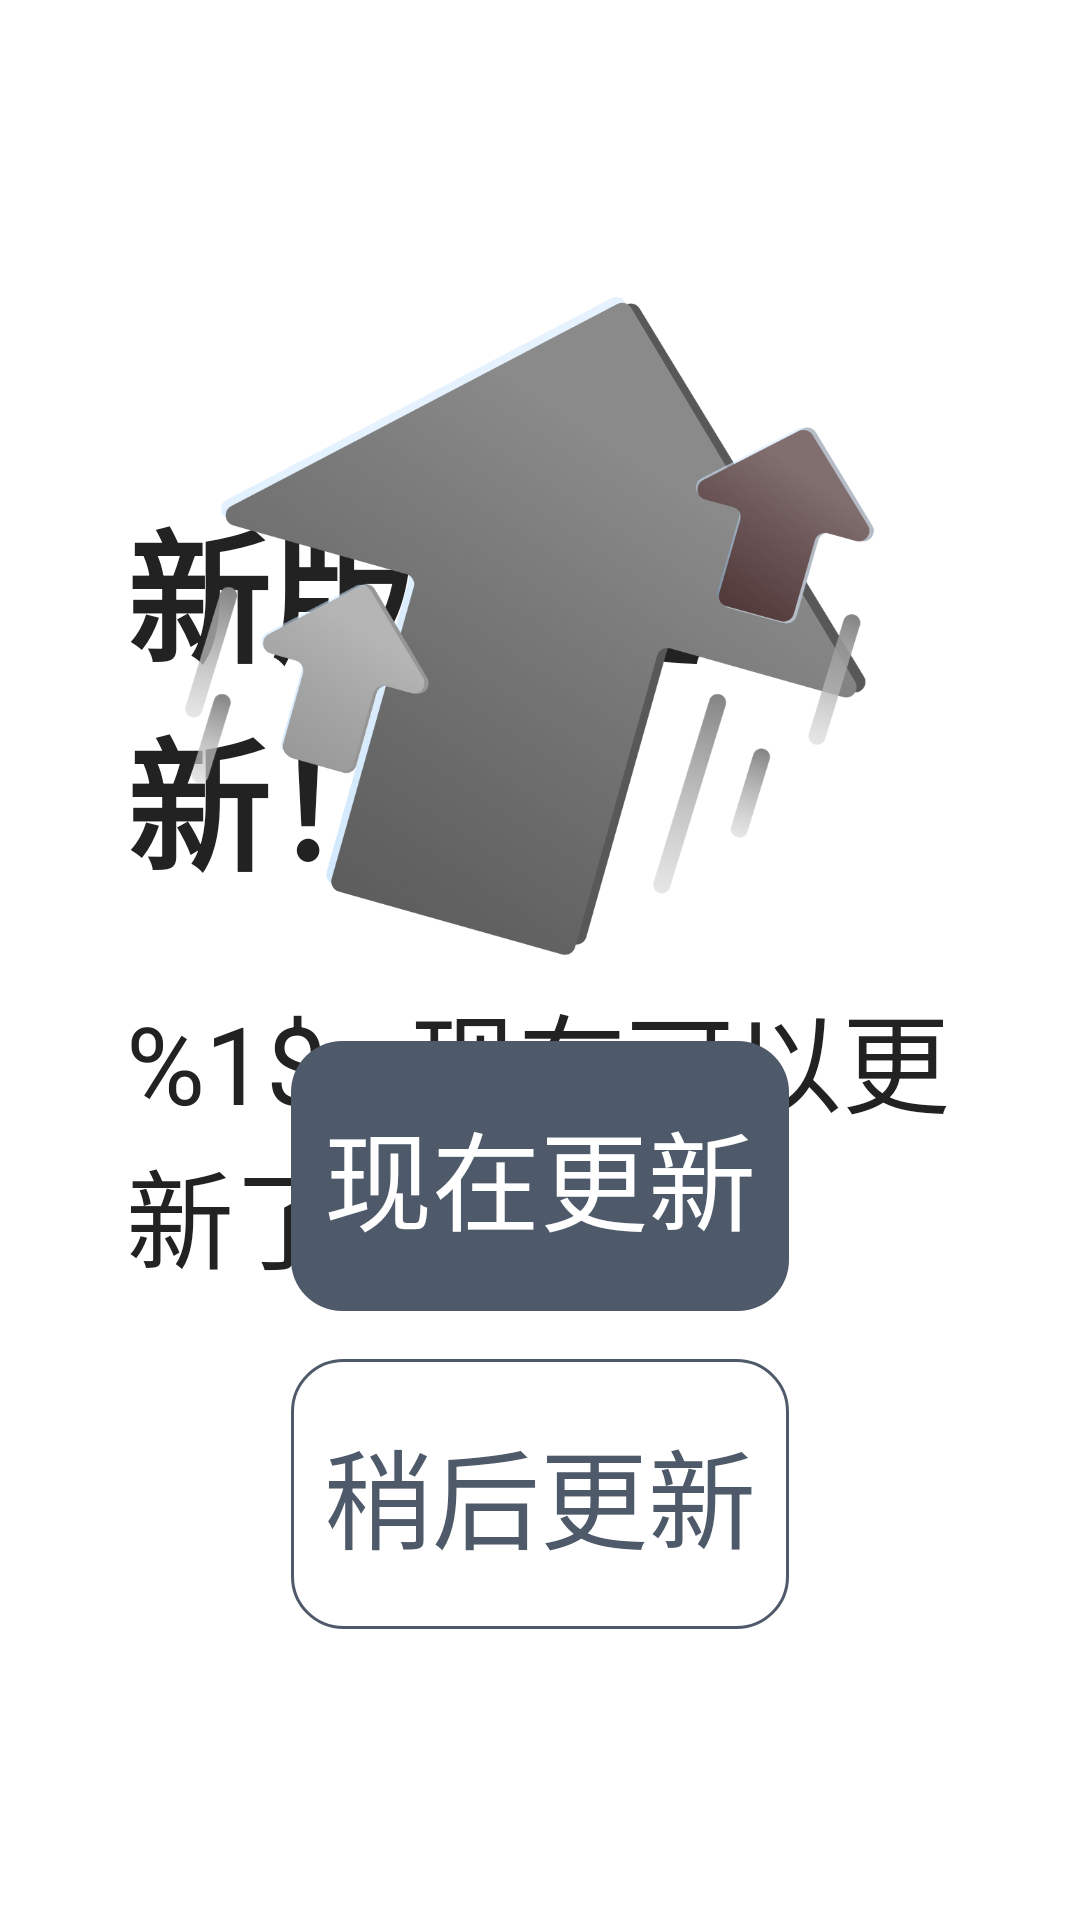

Layout XML and referenced resources for this Android screen:
<!-- AndroidManifest.xml: fallback theme Theme.MaterialComponents.DayNight.NoActionBar -->
<!-- res/layout/dialog_update.xml -->
<?xml version="1.0" encoding="utf-8"?>
<androidx.constraintlayout.widget.ConstraintLayout xmlns:android="http://schemas.android.com/apk/res/android"
    xmlns:app="http://schemas.android.com/apk/res-auto"
    android:id="@+id/main_view"
    android:layout_width="match_parent"
    android:layout_height="match_parent">


    <RelativeLayout
        android:layout_width="match_parent"
        android:layout_height="match_parent"
        android:layout_margin="12dp">

        <androidx.constraintlayout.widget.ConstraintLayout
            android:layout_width="866dp"
            android:layout_height="616dp"
            android:layout_centerInParent="true"
            android:layout_margin="@dimen/dp_30"
            android:background="@drawable/shape_30radius_white_color_fill"
            android:gravity="center_horizontal"
            android:orientation="vertical">


            <TextView
                android:id="@+id/tv_title"
                android:layout_width="wrap_content"
                android:layout_height="wrap_content"
                android:layout_marginTop="120dp"
                android:text="@string/inueva_actualizaci_n"
                android:textColor="@color/text_dark_color"
                android:textSize="@dimen/text_size_48"
                android:textStyle="bold"
                app:layout_constraintEnd_toEndOf="parent"
                app:layout_constraintStart_toStartOf="parent"
                app:layout_constraintTop_toTopOf="parent" />


            <TextView
                android:id="@+id/tv_update_content"
                android:layout_width="wrap_content"
                android:layout_height="wrap_content"
                android:layout_marginTop="@dimen/dp_26"
                android:text="@string/v_xx_ya_est_disponible_para_actualizar"
                android:textColor="@color/text_dark_color"
                android:textSize="@dimen/text_size_36"
                app:layout_constraintEnd_toEndOf="parent"
                app:layout_constraintStart_toStartOf="parent"
                app:layout_constraintTop_toBottomOf="@+id/tv_title" />


            <com.ianlee.lazy.base.lib.view.appupdate.dialog.NumberProgressBar
                android:id="@+id/np_bar"
                android:layout_width="match_parent"
                android:layout_height="wrap_content"
                android:layout_marginStart="@dimen/dp_55"
                android:layout_marginEnd="@dimen/dp_55"
                android:layout_marginBottom="@dimen/dp_30"
                android:visibility="gone"
                app:layout_constraintBottom_toTopOf="@+id/cl_bottom_view"
                app:layout_constraintEnd_toEndOf="parent"
                app:layout_constraintStart_toStartOf="parent" />

            <LinearLayout
                android:id="@+id/cl_bottom_view"
                android:layout_width="match_parent"
                android:layout_height="wrap_content"
                android:layout_marginStart="@dimen/dp_55"
                android:layout_marginTop="@dimen/dp_30"
                android:layout_marginEnd="@dimen/dp_55"
                android:layout_marginBottom="@dimen/dp_55"
                android:orientation="vertical"
                app:layout_constraintBottom_toBottomOf="parent"
                app:layout_constraintEnd_toEndOf="parent"
                app:layout_constraintStart_toStartOf="parent">


                <TextView
                    android:id="@+id/tv_now_update"
                    android:layout_width="match_parent"
                    android:layout_height="90dp"
                    android:background="@drawable/shape_17radius_4e5969"
                    android:gravity="center"
                    android:text="@string/update1m_s_tarde"

                    android:textColor="@color/color_white"
                    android:textSize="@dimen/text_size_36" />

                <TextView
                    android:id="@+id/tv_cancel"
                    android:layout_width="match_parent"
                    android:layout_height="90dp"
                    android:layout_marginTop="@dimen/dp_16"
                    android:background="@drawable/shape_17radius_line_4e5969"
                    android:gravity="center"

                    android:text="@string/update1actualizar_ahora"
                    android:textColor="#4e5969"
                    android:textSize="@dimen/text_size_36" />

            </LinearLayout>

        </androidx.constraintlayout.widget.ConstraintLayout>


        <ImageView
            android:id="@+id/iv_head"
            android:layout_width="282.8dp"
            android:layout_height="271.6dp"
            android:layout_centerHorizontal="true"
            android:layout_marginTop="@dimen/dp_55"
            android:background="@mipmap/ic_update_app_head" />
    </RelativeLayout>

</androidx.constraintlayout.widget.ConstraintLayout>
<!-- resources referenced by this layout -->
<resources>
  <color name="color_white">#ffffff</color>
  <color name="text_dark_color">#222222</color>
  <dimen name="dp_16">16dp</dimen>
  <dimen name="dp_26">26dp</dimen>
  <dimen name="dp_30">30dp</dimen>
  <dimen name="dp_55">55dp</dimen>
  <dimen name="text_size_36">36sp</dimen>
  <dimen name="text_size_48">48sp</dimen>
  <!-- drawable shape_17radius_4e5969 (drawable) -->
  <?xml version="1.0" encoding="utf-8"?>
  <shape xmlns:android="http://schemas.android.com/apk/res/android">
      <solid android:color="#4e5969" />
      <corners
          android:radius="@dimen/dp_17"
          />
  </shape>
  <!-- drawable shape_17radius_line_4e5969 (drawable) -->
  <?xml version="1.0" encoding="utf-8"?>
  <shape xmlns:android="http://schemas.android.com/apk/res/android">
      <solid android:color="@color/color_white" />
  
      <corners android:radius="@dimen/dp_8" />
  
      <stroke
          android:width="@dimen/dp_1"
          android:color="#4e5969" />
  
      <corners
          android:radius="@dimen/dp_17"
          />
  </shape>
  <!-- drawable shape_30radius_white_color_fill (drawable) -->
  <?xml version="1.0" encoding="utf-8"?>
  <shape xmlns:android="http://schemas.android.com/apk/res/android">
      <solid android:color="@color/color_white" />
      <corners
          android:radius="@dimen/dp_30"
  
          />
  </shape>
  <!-- mipmap ic_update_app_head: png bitmap (mipmap-xxhdpi, 250491 bytes) -->
  <string name="inueva_actualizaci_n">新版本更新！</string>
  <string name="update1actualizar_ahora">稍后更新</string>
  <string name="update1m_s_tarde">现在更新</string>
  <string name="v_xx_ya_est_disponible_para_actualizar">%1$s 现在可以更新了</string>
  <dimen name="dp_17">17dp</dimen>
  <dimen name="dp_8">8dp</dimen>
  <dimen name="dp_1">1dp</dimen>
</resources>
